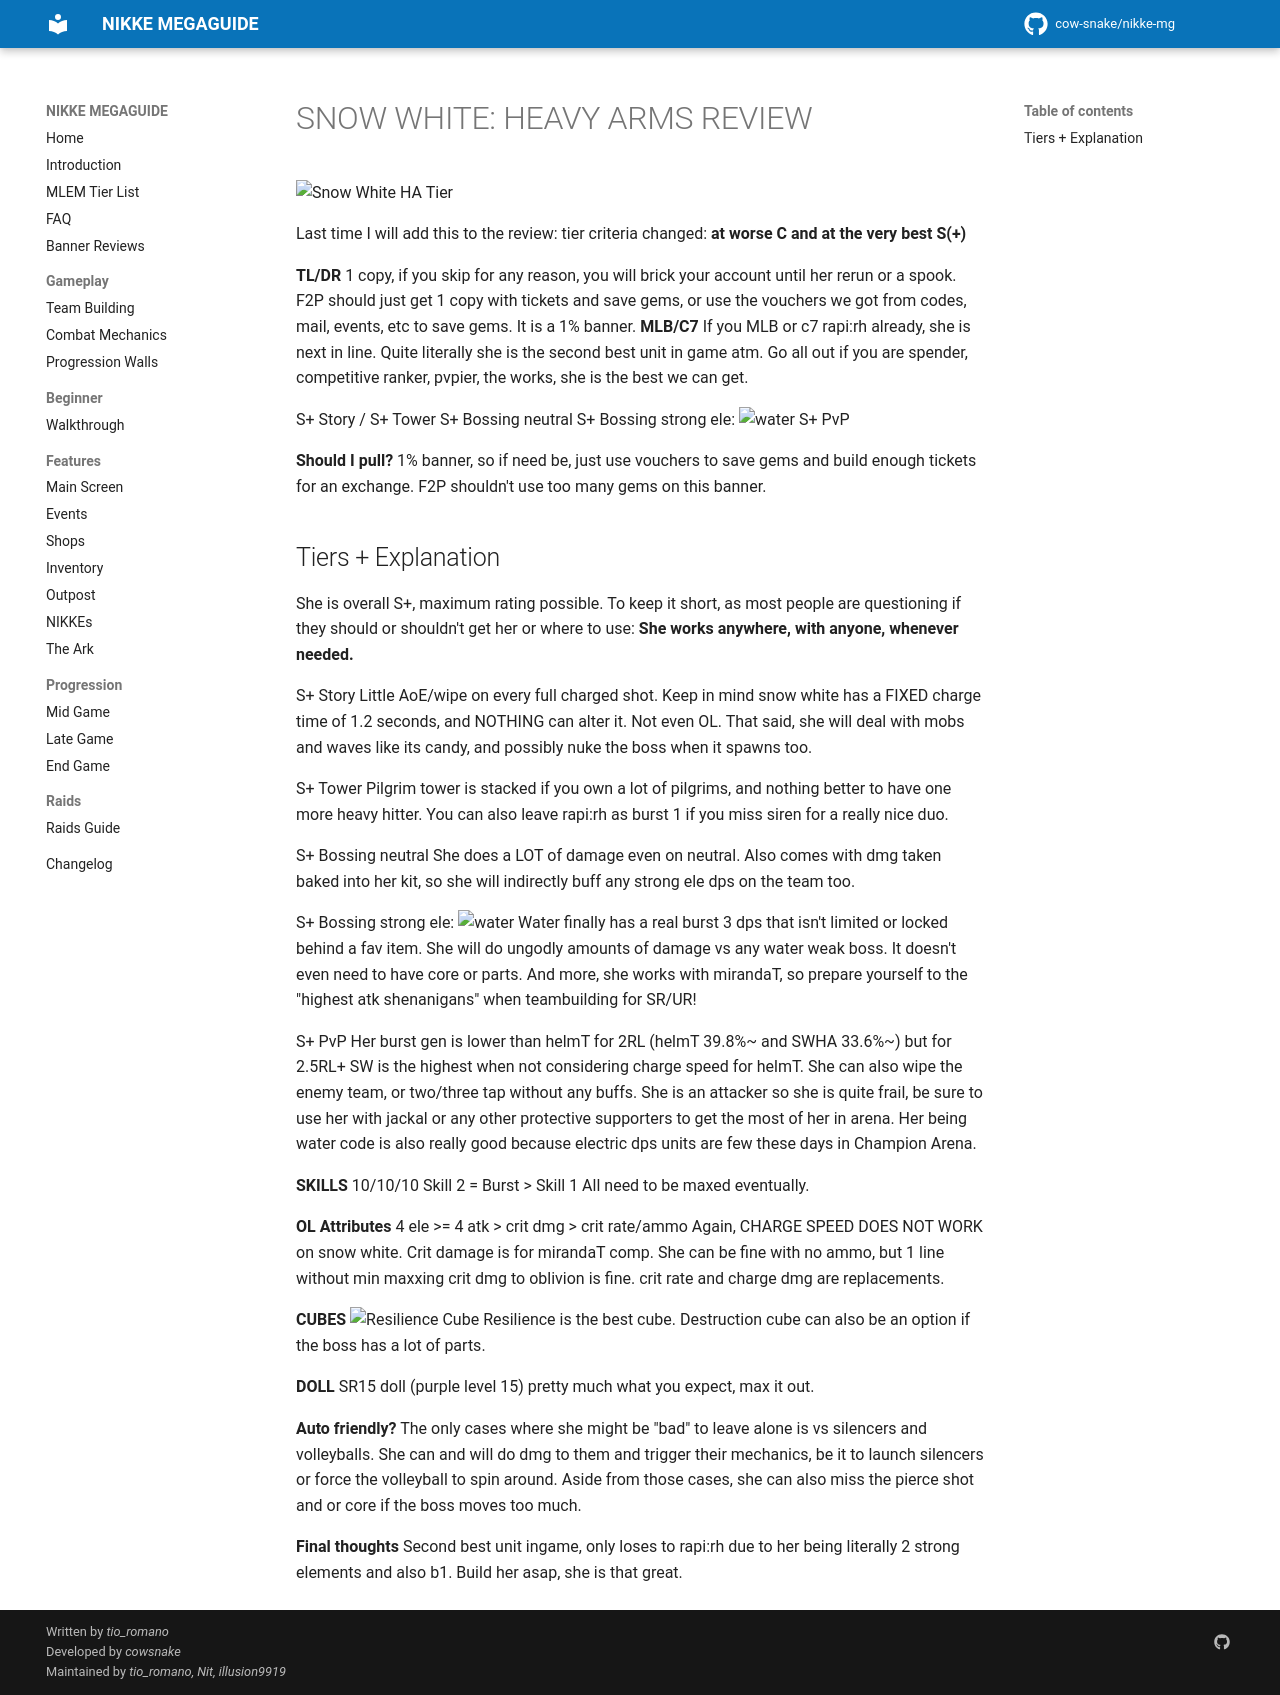

repository: cow-snake/nikke-mg · page: banners/snow_white_ha/index.html · generator: mkdocs

# SNOW WHITE: HEAVY ARMS REVIEW

![Snow White HA Tier](../media/tier/tier_snow_white_ha.png)

Last time I will add this to the review: tier criteria changed: __**at worse C and at the very best S(+)**__

**TL/DR** 1 copy, if you skip for any reason, you will brick your account until her rerun or a spook. F2P should just get 1 copy with tickets and save gems, or use the vouchers we got from codes, mail, events, etc to save gems. It is a 1% banner.
**MLB/C7** If you MLB or c7 rapi:rh already, she is next in line. Quite literally she is the second best unit in game atm. Go all out if you are spender, competitive ranker, pvpier, the works, she is the best we can get.

S+ Story / S+ Tower
S+ Bossing neutral
S+ Bossing strong ele: ![water](../media/icon/elementwatericon.png){ width="25" }
S+ PvP

**Should I pull?** 1% banner, so if need be, just use vouchers to save gems and build enough tickets for an exchange. F2P shouldn't use too many gems on this banner.

## Tiers + Explanation
She is overall S+, maximum rating possible. To keep it short, as most people are questioning if they should or shouldn't get her or where to use: **She works anywhere, with anyone, whenever needed.**

S+ Story
Little AoE/wipe on every full charged shot. Keep in mind snow white has a FIXED charge time of 1.2 seconds, and NOTHING can alter it. Not even OL.
That said, she will deal with mobs and waves like its candy, and possibly nuke the boss when it spawns too.

S+ Tower
Pilgrim tower is stacked if you own a lot of pilgrims, and nothing better to have one more heavy hitter. You can also leave rapi:rh as burst 1 if you miss siren for a really nice duo.

S+ Bossing neutral
She does a LOT of damage even on neutral. Also comes with dmg taken baked into her kit, so she will indirectly buff any strong ele dps on the team too.

S+ Bossing strong ele: ![water](../media/icon/elementwatericon.png){ width="25" }
Water finally has a real burst 3 dps that isn't limited or locked behind a fav item. She will do ungodly amounts of damage vs any water weak boss. It doesn't even need to have core or parts. 
And more, she works with mirandaT, so prepare yourself to the "highest atk shenanigans" when teambuilding for SR/UR!

S+ PvP
Her burst gen is lower than helmT for 2RL (helmT 39.8%~ and SWHA 33.6%~) but for 2.5RL+ SW is the highest when not considering charge speed for helmT. 
She can also wipe the enemy team, or two/three tap without any buffs. She is an attacker so she is quite frail, be sure to use her with jackal or any other protective supporters to get the most of her in arena. 
Her being water code is also really good because electric dps units are few these days in Champion Arena.

**SKILLS** 10/10/10
Skill 2 = Burst > Skill 1
All need to be maxed eventually.

**OL Attributes**
4 ele >= 4 atk > crit dmg > crit rate/ammo
Again, CHARGE SPEED DOES NOT WORK on snow white. Crit damage is for mirandaT comp. She can be fine with no ammo, but 1 line without min maxxing crit dmg to oblivion is fine. crit rate and charge dmg are replacements.

**CUBES** ![Resilience Cube](../media/resiliencecubeicon.png){ width="25" } Resilience is the best cube. Destruction cube can also be an option if the boss has a lot of parts.

**DOLL** SR15 doll (purple level 15) pretty much what you expect, max it out.

**Auto friendly?** The only cases where she might be "bad" to leave alone is vs silencers and volleyballs. She can and will do dmg to them and trigger their mechanics, be it to launch silencers or force the volleyball  to spin around. Aside from those cases, she can also miss the pierce shot and or core if the boss moves too much.

**Final thoughts** Second best unit ingame, only loses to rapi:rh due to her being literally 2 strong elements and also b1. Build her asap, she is that great.
